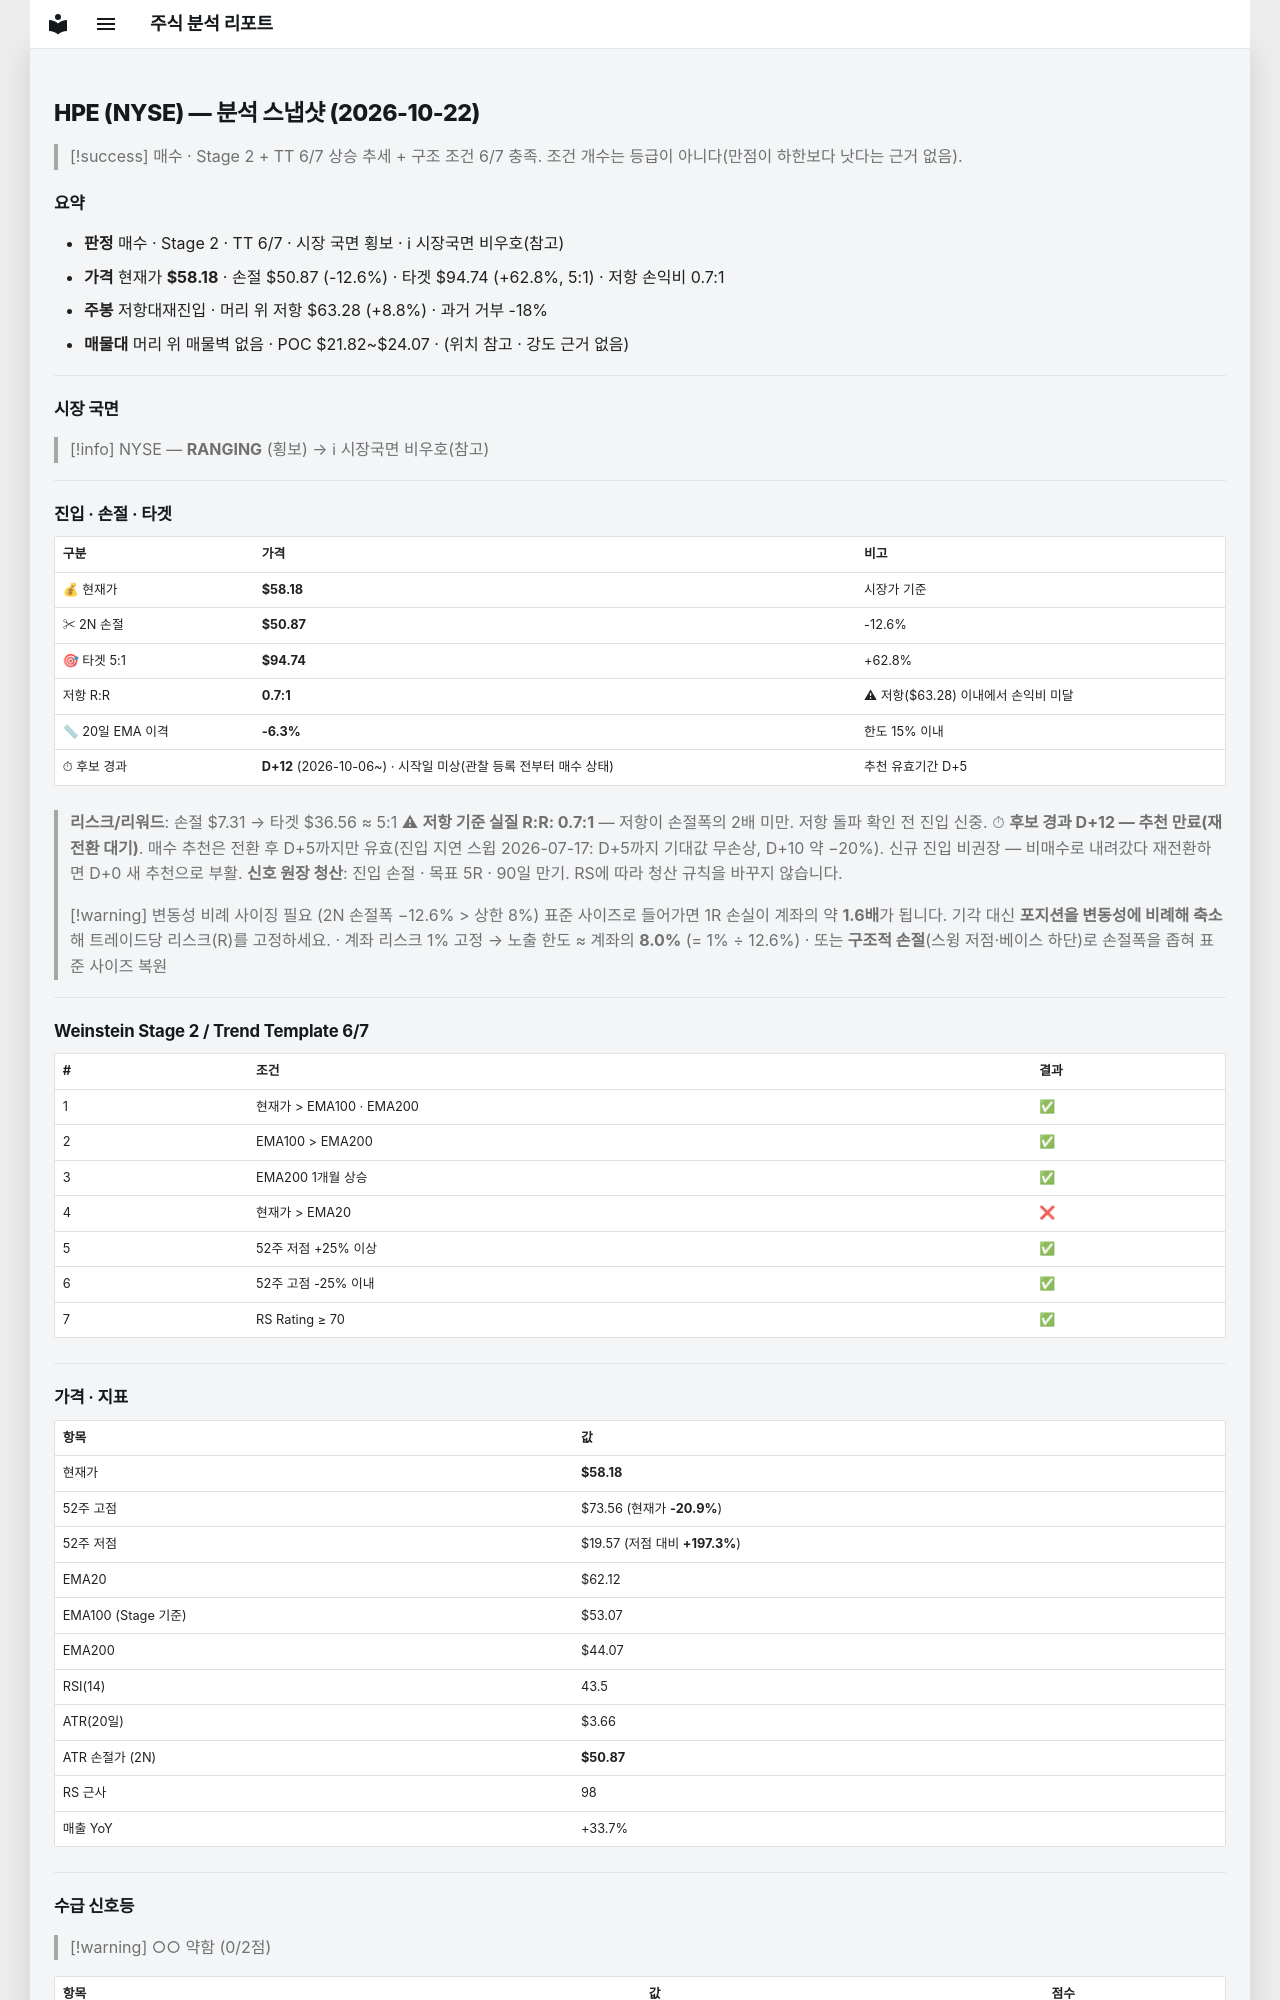

repository: soloandco/stock-reports · page: snapshots/HPE-2026-10-22/index.html · generator: mkdocs

---
type: analysis-snapshot
title: HPE 분석 스냅샷
ticker: HPE
market: NYSE
created: 2026-10-22
updated: 2026-10-22
bar-date: 2026-10-21
verdict: 매수관찰
real-rr: 0.70
sma50-gap-pct: -6.3
candidate-days: 12
candidate-since: 2026-10-06
candidate-start-unknown: true
weekly-position: 저항대재진입
weekly-overhead-price: 63.28
weekly-overhead-pct: 8.8
stage: 2
trend-template-score: 6
tt-max: 7
ma-set: ema-20-100-200
price: 58.18000030517578
stop-price: 50.86817705559538
market-regime: RANGING
supply-demand-score: 0/2
supply-demand-label: 약함
status: tracking
tags:
  - stock-agent
  - watchlist
  - HPE
  - analysis
related:
  - "[[analysis-template]]"
---

# HPE (NYSE) — 분석 스냅샷 (2026-10-22)

> [!success] 매수 · Stage 2 + TT 6/7
> 상승 추세 + 구조 조건 6/7 충족. 조건 개수는 등급이 아니다(만점이 하한보다 낫다는 근거 없음).

## 요약

- **판정** 매수 · Stage 2 · TT 6/7 · 시장 국면 횡보 · ℹ 시장국면 비우호(참고)
- **가격** 현재가 **$58.18** · 손절 $50.87 (-12.6%) · 타겟 $94.74 (+62.8%, 5:1) · 저항 손익비 0.7:1
- **주봉** 저항대재진입 · 머리 위 저항 $63.28 (+8.8%) · 과거 거부 -18%
- **매물대** 머리 위 매물벽 없음 · POC $21.82~$24.07 · (위치 참고 · 강도 근거 없음)

---

## 시장 국면

> [!info] NYSE — **RANGING** (횡보) → ℹ 시장국면 비우호(참고)

---

## 진입 · 손절 · 타겟

| 구분 | 가격 | 비고 |
|------|------|------|
| 💰 현재가 | **$58.18** | 시장가 기준 |
| ✂ 2N 손절 | **$50.87** | -12.6% |
| 🎯 타겟 5:1 | **$94.74** | +62.8% |
| 저항 R:R | **0.7:1** | ⚠ 저항($63.28) 이내에서 손익비 미달 |
| 📏 20일 EMA 이격 | **-6.3%** | 한도 15% 이내 |
| ⏱ 후보 경과 | **D+12** (2026-10-06~) · 시작일 미상(관찰 등록 전부터 매수 상태) | 추천 유효기간 D+5 |

> **리스크/리워드**: 손절 $7.31 → 타겟 $36.56 ≈ 5:1
> ⚠ **저항 기준 실질 R:R: 0.7:1** — 저항이 손절폭의 2배 미만. 저항 돌파 확인 전 진입 신중.
> ⏱ **후보 경과 D+12 — 추천 만료(재전환 대기)**. 매수 추천은 전환 후 D+5까지만 유효(진입 지연 스윕 2026-07-17: D+5까지 기대값 무손상, D+10 약 −20%). 신규 진입 비권장 — 비매수로 내려갔다 재전환하면 D+0 새 추천으로 부활.
> **신호 원장 청산**: 진입 손절 · 목표 5R · 90일 만기. RS에 따라 청산 규칙을 바꾸지 않습니다.

> [!warning] 변동성 비례 사이징 필요 (2N 손절폭 −12.6% > 상한 8%)
> 표준 사이즈로 들어가면 1R 손실이 계좌의 약 **1.6배**가 됩니다. 기각 대신 **포지션을 변동성에 비례해 축소**해 트레이드당 리스크(R)를 고정하세요.
> · 계좌 리스크 1% 고정 → 노출 한도 ≈ 계좌의 **8.0%** (= 1% ÷ 12.6%)
> · 또는 **구조적 손절**(스윙 저점·베이스 하단)로 손절폭을 좁혀 표준 사이즈 복원

---

## Weinstein Stage 2 / Trend Template 6/7

| # | 조건 | 결과 |
|---|------|------|
| 1 | 현재가 > EMA100 · EMA200 | ✅ |
| 2 | EMA100 > EMA200 | ✅ |
| 3 | EMA200 1개월 상승 | ✅ |
| 4 | 현재가 > EMA20 | ❌ |
| 5 | 52주 저점 +25% 이상 | ✅ |
| 6 | 52주 고점 -25% 이내 | ✅ |
| 7 | RS Rating ≥ 70 | ✅ |

---

## 가격 · 지표

| 항목 | 값 |
|------|---|
| 현재가 | **$58.18** |
| 52주 고점 | $73.56 (현재가 **-20.9%**) |
| 52주 저점 | $19.57 (저점 대비 **+197.3%**) |
| EMA20 | $62.12 |
| EMA100 (Stage 기준) | $53.07 |
| EMA200 | $44.07 |
| RSI(14) | 43.5 |
| ATR(20일) | $3.66 |
| ATR 손절가 (2N) | **$50.87** |
| RS 근사 | 98 |
| 매출 YoY | +33.7% |

---
## 수급 신호등

> [!warning] ○○ 약함 (0/2점)

| 항목 | 값 | 점수 |
|------|------|------|
| 거래량 (5일/20일 비율) | 1.07× (+7.5%) | ❌ |
| OBV 20일 추세 | ↓ 하락 | ❌ |

> **판독법**: 거래량이 20일 평균보다 20% 이상 많고 OBV(온밸런스볼륨)가 상승 중이면 매집 수급이 강한 것으로 판단합니다.

---
